Run: headless pygame with SDL's dummy video driver; simulated clock (each Clock.tick advances the game by its frame time, no real sleeping); random seed 0; keys injected as events and as key.get_pressed() state; no mouse input; restart key C tapped at the start of phases 3 and 4.
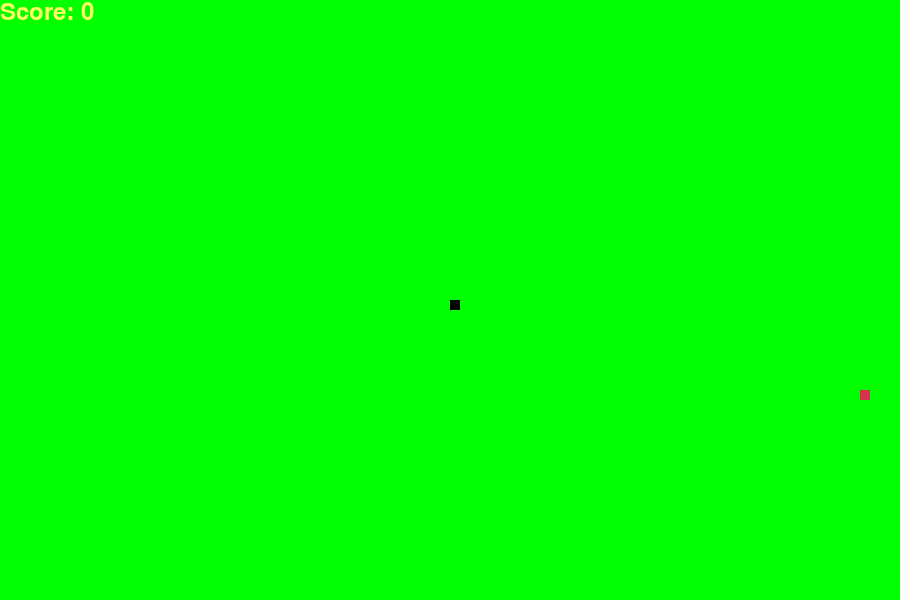
Frame 1 of 4 · flips 1–60 · no input
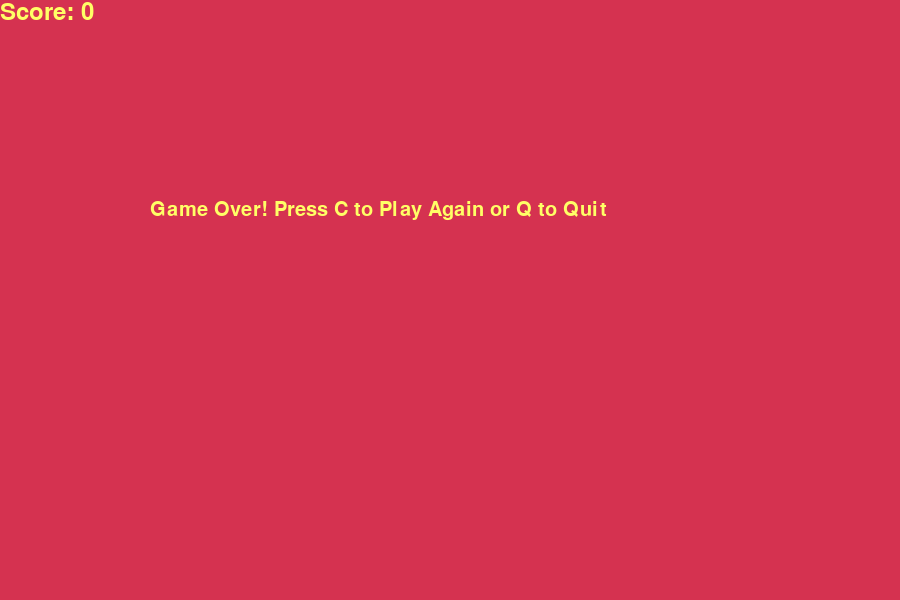
Frame 2 of 4 · flips 61–180 · tapped SPACE, RETURN · held RIGHT (→), D
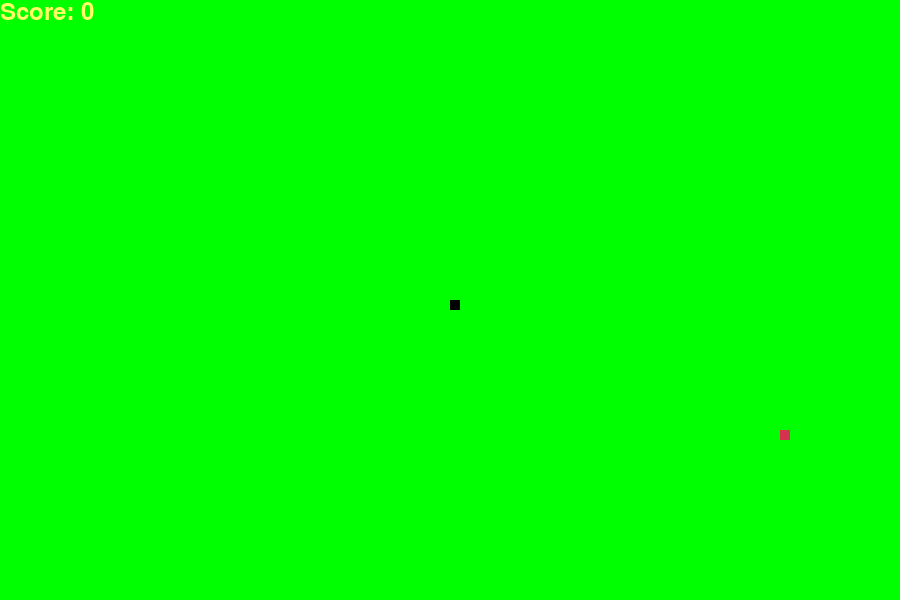
Frame 3 of 4 · flips 181–300 · tapped C · held DOWN (↓), S
Frame 4 of 4 · flips 301–420 · tapped C · held LEFT (←), A, UP (↑), W · screen same as frame 2, image omitted

The pygame program that drew these frames:

import pygame
import time
import random

pygame.init()

white = (255, 255, 255)
yellow = (255, 255, 102)
black = (0, 0, 0)
red = (213, 50, 80)
green = (0, 255, 0)

width = 900
height = 600

display = pygame.display.set_mode((width, height))
pygame.display.set_caption("SNAKE GAME")

clock = pygame.time.Clock()
snake_block = 10
snake_speed = 12

font_style = pygame.font.SysFont("arial", 30)
score_font = pygame.font.SysFont("arial", 35)


def score(points):
    value = score_font.render("Score: " + str(points), True, yellow)
    display.blit(value, [0, 0])


def draw_snake(snake_block, snake_list):
    for x in snake_list:
        pygame.draw.rect(display, black, [x[0], x[1], snake_block, snake_block])


def message(msg, color):
    mesg = font_style.render(msg, True, color)
    display.blit(mesg, [width / 6, height / 3])


def game_loop():
    game_over = False
    game_close = False

    x = width / 2
    y = height / 2
    dx = 0
    dy = 0

    snake_list = []
    snake_length = 1

    foodx = round(random.randrange(0, width - snake_block) / 10.0) * 10.0
    foody = round(random.randrange(0, height - snake_block) / 10.0) * 10.0

    while not game_over:

        while game_close:
            display.fill(red)
            message("Game Over! Press C to Play Again or Q to Quit", yellow)
            score(snake_length - 1)
            pygame.display.update()

            for event in pygame.event.get():
                if event.type == pygame.KEYDOWN:
                    if event.key == pygame.K_q:
                        game_over = True
                        game_close = False
                    if event.key == pygame.K_c:
                        game_loop()

        for event in pygame.event.get():
            if event.type == pygame.QUIT:
                game_over = True

            if event.type == pygame.KEYDOWN:
                if event.key == pygame.K_LEFT:
                    dx = -snake_block
                    dy = 0
                elif event.key == pygame.K_RIGHT:
                    dx = snake_block
                    dy = 0
                elif event.key == pygame.K_UP:
                    dy = -snake_block
                    dx = 0
                elif event.key == pygame.K_DOWN:
                    dy = snake_block
                    dx = 0

        if x >= width or x < 0 or y >= height or y < 0:
            game_close = True

        x += dx
        y += dy
        display.fill(green)
        pygame.draw.rect(display, red, [foodx, foody, snake_block, snake_block])

        snake_head = []
        snake_head.append(x)
        snake_head.append(y)
        snake_list.append(snake_head)

        if len(snake_list) > snake_length:
            del snake_list[0]

        for part in snake_list[:-1]:
            if part == snake_head:
                game_close = True

        draw_snake(snake_block, snake_list)
        score(snake_length - 1)

        pygame.display.update()

        if x == foodx and y == foody:
            foodx = round(random.randrange(0, width - snake_block) / 10.0) * 10.0
            foody = round(random.randrange(0, height - snake_block) / 10.0) * 10.0
            snake_length += 1

        clock.tick(snake_speed)

    pygame.quit()
    quit()


game_loop()
